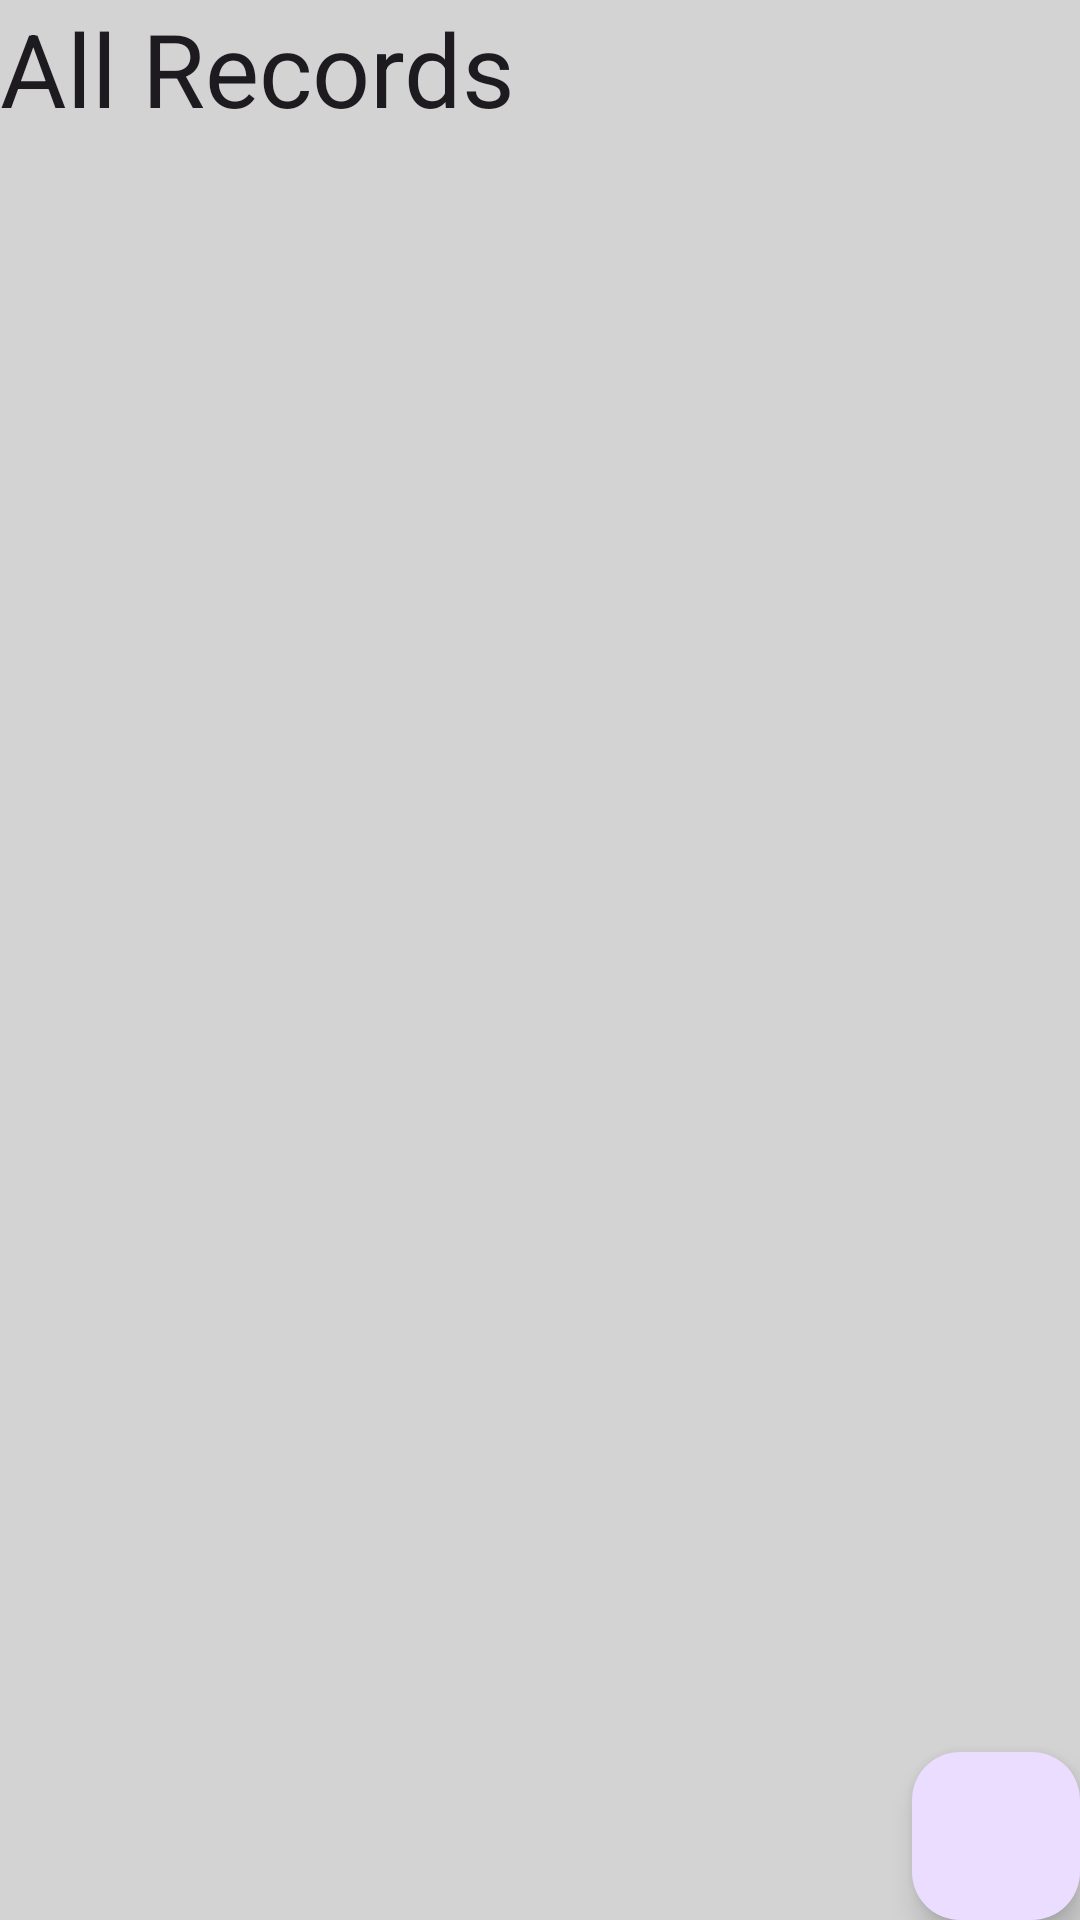

Here is an Android app screen rendered from its layout file. Give the layout XML and the strings, colors and styles it references.
<!-- AndroidManifest.xml: application theme Theme.Create -->
<!-- res/layout/activity_extantion.xml -->
<?xml version="1.0" encoding="utf-8"?>
<RelativeLayout xmlns:android="http://schemas.android.com/apk/res/android"
    xmlns:app="http://schemas.android.com/apk/res-auto"
    xmlns:tools="http://schemas.android.com/tools"
    android:layout_width="match_parent"
    android:layout_height="match_parent"
    android:background="#D3D3D3"

    tools:context=".MainActivity">

    <androidx.recyclerview.widget.RecyclerView
        android:id="@+id/contactRv"
        android:layout_width="match_parent"
        android:layout_height="569dp"
        android:layout_marginTop="100dp"
        app:layoutManager="androidx.recyclerview.widget.LinearLayoutManager"
        tools:listitem="@layout/row_contact_item_extantion" />


    <TextView
        android:id="@+id/textView3"
        android:layout_width="300dp"
        android:layout_height="50dp"
        android:layout_alignParentTop="true"
        android:text="All Records"
        android:textAppearance="@style/TextAppearance.AppCompat.Large"
        android:textSize="34dp" />
    <com.google.android.material.floatingactionbutton.FloatingActionButton
        android:id="@+id/fab2"
        android:layout_width="wrap_content"
        android:layout_height="wrap_content"
        android:layout_alignParentEnd="true"
        android:layout_alignParentBottom="true"
        android:contentDescription="@string/todo" />
</RelativeLayout>
<!-- res/layout/row_contact_item_extantion.xml (included above) -->
<?xml version="1.0" encoding="utf-8"?>
<androidx.constraintlayout.widget.ConstraintLayout xmlns:android="http://schemas.android.com/apk/res/android"
    android:layout_width="match_parent"
    android:layout_height="wrap_content"
    android:background="#D3D3D3"

    xmlns:app="http://schemas.android.com/apk/res-auto">

    <LinearLayout
        android:layout_width="0dp"
    android:layout_height="wrap_content"
    android:orientation="horizontal"
    android:id="@+id/linear_layout"
    android:layout_marginStart="5dp"
    android:layout_marginEnd="5dp"
    app:layout_constraintStart_toStartOf="parent"
    app:layout_constraintEnd_toEndOf="parent"
    app:layout_constraintTop_toTopOf="parent">

    <TextView
        android:id="@+id/contact_name"
        android:layout_width="0dp"
        android:layout_height="wrap_content"
        android:text="Contact Name"
        android:textColor="@color/colorTextPrimary"
        android:textSize="16dp"
        android:layout_weight="1"/>
</LinearLayout>
    </androidx.constraintlayout.widget.ConstraintLayout>
<!-- resources referenced by this layout -->
<resources>
  <color name="colorTextPrimary">#13b298</color>
  <string name="todo">TODO</string>
  <style name="Theme.Create" parent="Base.Theme.Create" />
  <style name="Base.Theme.Create" parent="Theme.Material3.DayNight.NoActionBar">
          
          
      </style>
</resources>
